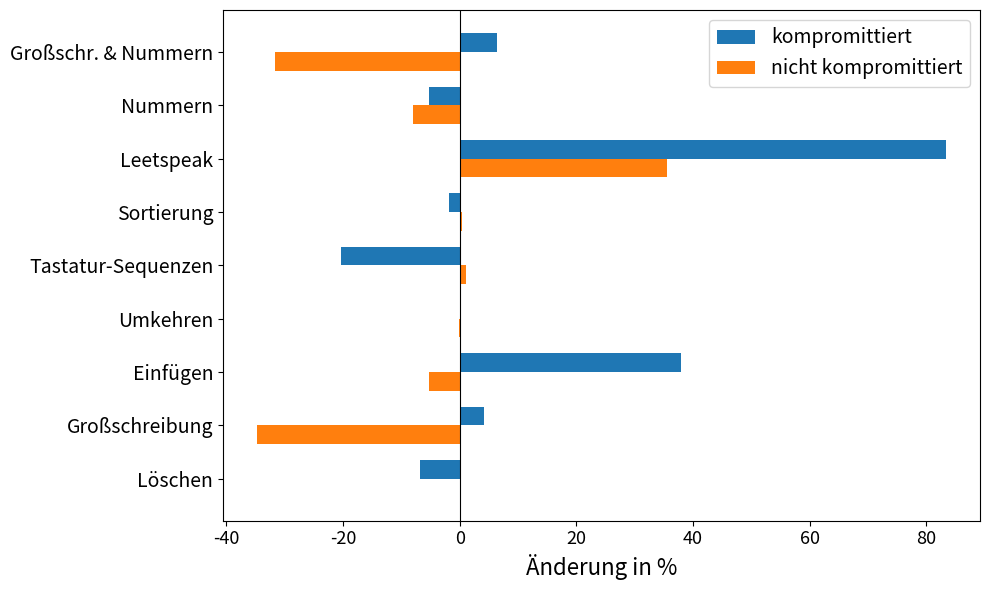

Write the Python code that produced this figure. (Note: this script raises an exception after producing the figure.)
import pandas as pd
import matplotlib.pyplot as plt
import numpy as np

def change_in_perc(a, b):
    return (b - a) / a * 100

data = {
    'Kategorie':  [ "Löschen" , "Großschreibung" , "Einfügen" , "Umkehren" , "Tastatur-Sequenzen" , "Sortierung" , "Leetspeak", "Nummern", "Großschr. & Nummern"],
    'notLeaked': [ change_in_perc(48281, 48394) , change_in_perc(107136, 69969) , change_in_perc(222741,211078) , change_in_perc(29376, 29364) , change_in_perc( 17811, 18006) , change_in_perc(14070 + 4491, 14028 + 4611) , change_in_perc(5146, 6978),change_in_perc(117860, 108331),change_in_perc(60308, 41180)],
    'leaked': [ change_in_perc(1028,958) , change_in_perc(1318,1374) , change_in_perc(581, 802) , change_in_perc(266, 266) , change_in_perc(147,117) , change_in_perc(51 + 5,50 + 5) , change_in_perc(6,11),change_in_perc(773, 732),change_in_perc(63, 67)]
}

df = pd.DataFrame(data)

fig, ax = plt.subplots(figsize=(10, 6))
ax.tick_params(axis='y', labelsize=14)
ax.tick_params(axis='x', labelsize=13)

bar_width = 0.35
index = np.arange(len(df['Kategorie']))

bars1 = plt.barh(index + bar_width, df['leaked'], bar_width, label='kompromittiert')
bars2 = plt.barh(index, df['notLeaked'], bar_width, label='nicht kompromittiert')


plt.xlabel('Änderung in %', fontsize=16)
plt.yticks(index + bar_width / 2, df['Kategorie'])
plt.axvline(0, color='black', linewidth=0.8)
plt.legend(fontsize=14)
plt.tight_layout()

plt.savefig("pics/our-vs-our-v2.png")
# plt.show()
